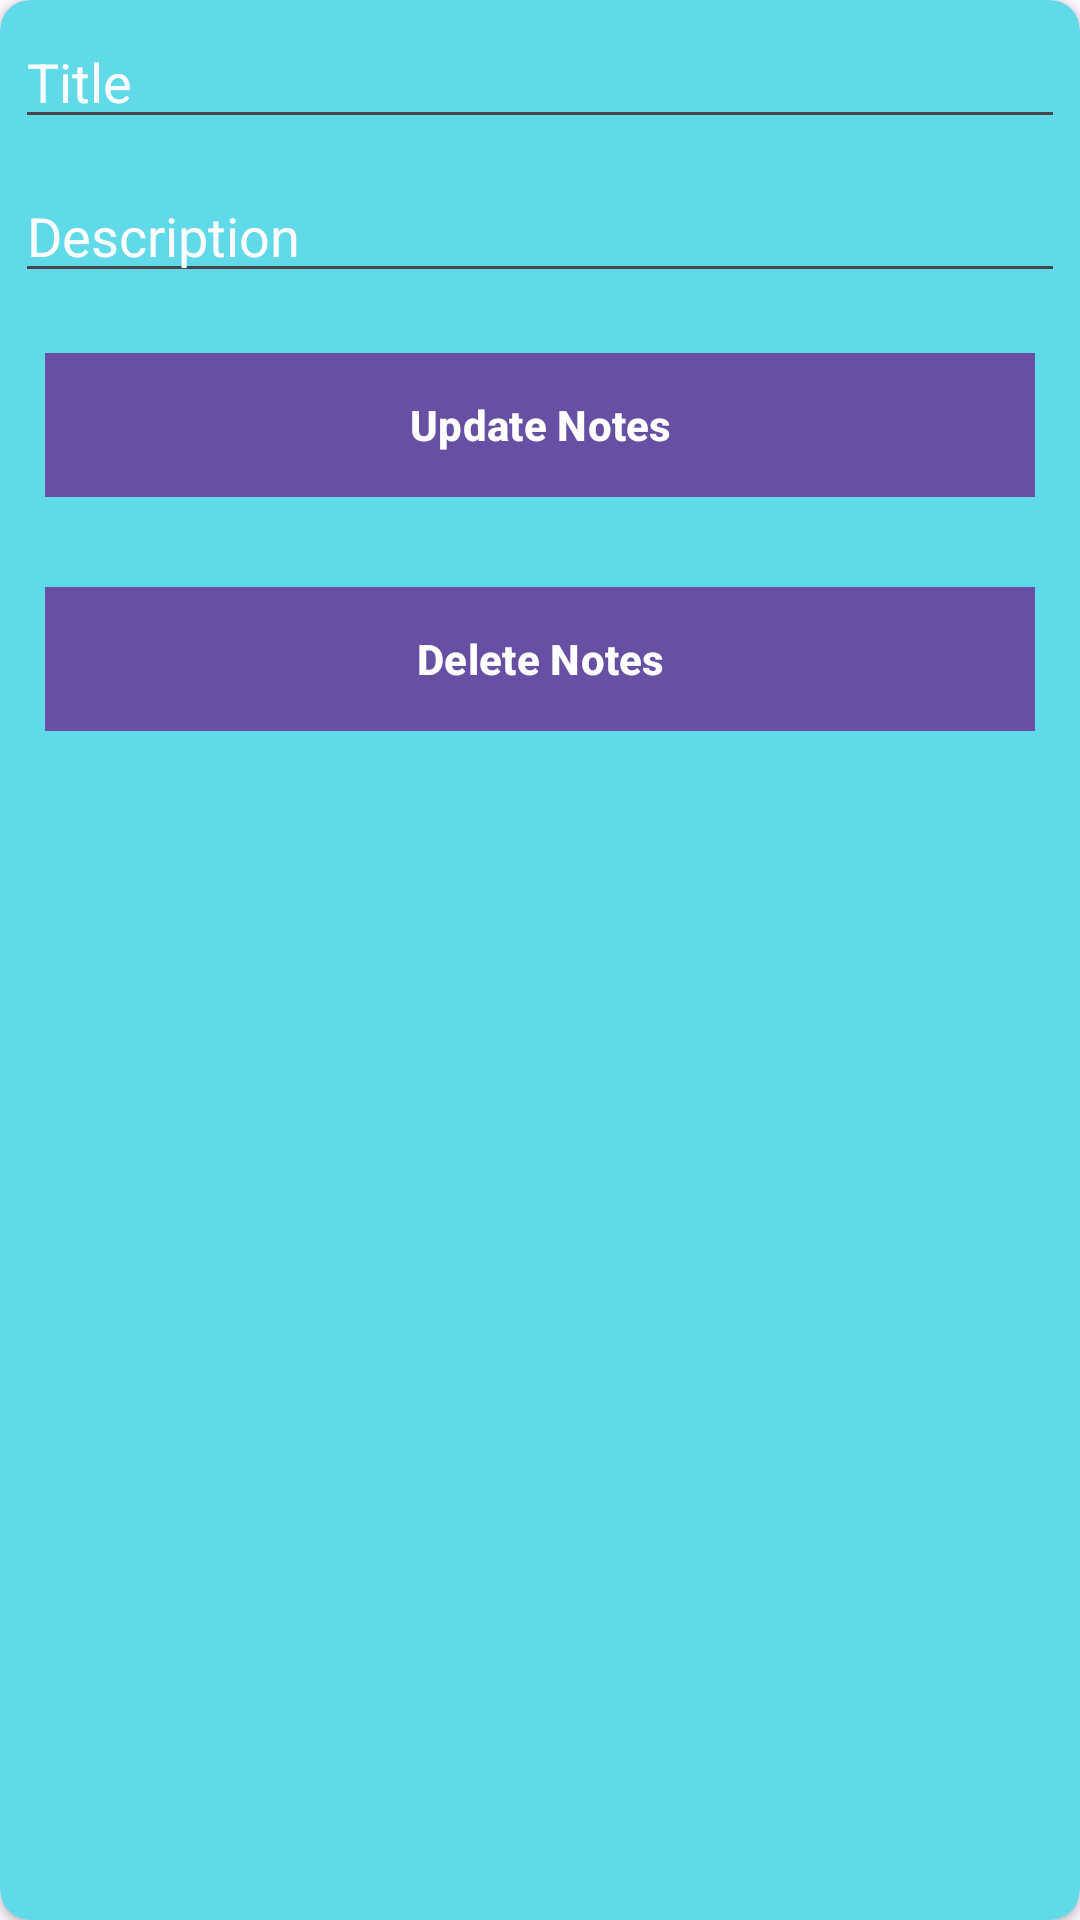

Layout XML and referenced resources for this Android screen:
<!-- AndroidManifest.xml: application theme Theme.ToDo_List -->
<!-- res/layout/activity_edit.xml -->
<?xml version="1.0" encoding="utf-8"?>
<androidx.cardview.widget.CardView
    app:cardBackgroundColor="#60D9E8"
    android:layout_margin="10dp"
    app:cardCornerRadius="10dp"
    android:layout_gravity="center"
    android:orientation="vertical"
    xmlns:android="http://schemas.android.com/apk/res/android"
    xmlns:app="http://schemas.android.com/apk/res-auto"
    xmlns:tools="http://schemas.android.com/tools"
    android:layout_width="match_parent"
    android:layout_height="wrap_content"
    tools:context=".KeepNote.Edit">
    <ScrollView
        android:layout_width="match_parent"
        android:layout_height="wrap_content">
        <LinearLayout
            android:orientation="vertical"
            android:layout_width="match_parent"
            android:layout_height="match_parent">

            <EditText
                android:textColor="@android:color/white"
                android:textColorHint="@android:color/white"
                android:hint="Title"
                android:layout_margin="5dp"
                android:id="@+id/title"
                android:layout_width="match_parent"
                android:layout_height="wrap_content" />
            <EditText
                android:textColor="@android:color/white"
                android:textColorHint="@android:color/white"

                android:layout_margin="5dp"
                android:hint="Description"
                android:id="@+id/desc"
                android:layout_width="match_parent"
                android:layout_height="wrap_content" />

            <Button
                android:background="@android:color/holo_red_light"
                android:layout_margin="15dp"
                android:textStyle="bold"
                android:textColor="@android:color/white"
                android:id="@+id/updatesbutton"
                android:text="Update Notes"
                android:onClick="UpdateNotes"
                android:layout_width="match_parent"
                android:layout_height="wrap_content" />
            <Button
                android:background="@android:color/holo_red_light"
                android:layout_margin="15dp"
                android:textStyle="bold"
                android:textColor="@android:color/white"
                android:id="@+id/deletedbutton"
                android:text="Delete Notes"
                android:onClick="DeleteNotes"
                android:layout_width="match_parent"
                android:layout_height="wrap_content" />

        </LinearLayout>
    </ScrollView>
</androidx.cardview.widget.CardView>
<!-- resources referenced by this layout -->
<resources>
  <style name="Theme.ToDo_List" parent="Base.Theme.ToDo_List" />
  <style name="Base.Theme.ToDo_List" parent="Theme.Material3.DayNight.NoActionBar">
      
      
  </style>
</resources>
